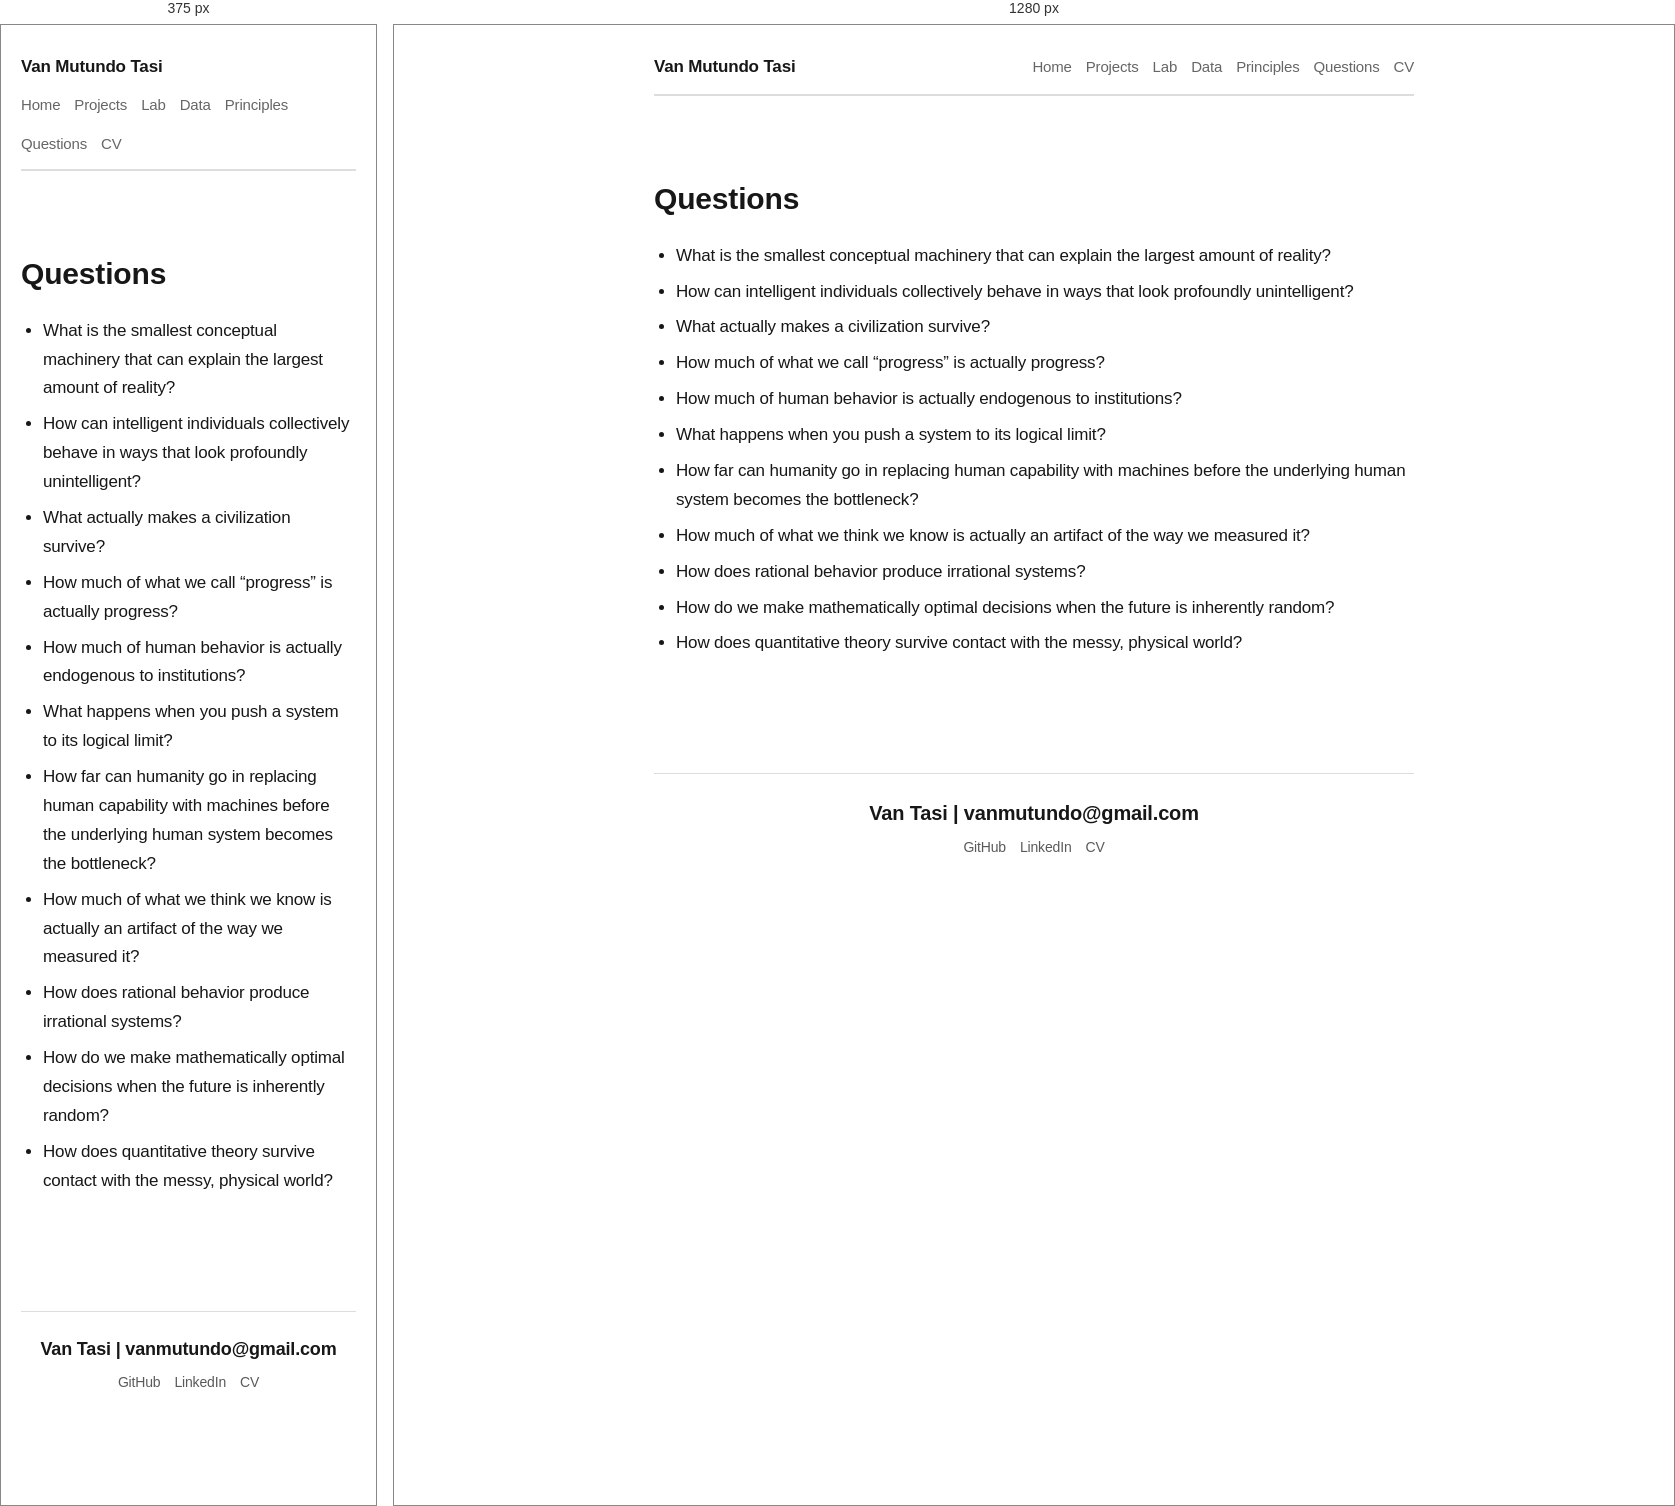
Rendered at 375 px and 1280 px, left to right.

<!-- file: questions.html -->
<!doctype html>
<html lang="en">
<head>
  <meta charset="utf-8">
  <meta name="viewport" content="width=device-width,initial-scale=1">
  <title>Questions — Van Mutundo</title>
  <link rel="stylesheet" href="style.css">
</head>
<body>
  <header>
    <a class="name" href="index.html">Van Mutundo Tasi</a>
    <nav>
      <a href="index.html">Home</a>
      <a href="projects/index.html">Projects</a>
      <a href="lab/index.html">Lab</a>
      <a href="data/index.html">Data</a>
      <a href="principles.html">Principles</a>
      <a href="questions.html">Questions</a>
      <a href="cv.html">CV</a>
    </nav>
  </header>

  <main>
    <section style="padding-top:60px">
      <h1>Questions</h1>
      <ul>
        <li>What is the smallest conceptual machinery that can explain the largest amount of reality?</li>
        <li>How can intelligent individuals collectively behave in ways that look profoundly unintelligent?</li>
        <li>What actually makes a civilization survive?</li>
        <li>How much of what we call “progress” is actually progress?</li>
        <li>How much of human behavior is actually endogenous to institutions?</li>
        <li>What happens when you push a system to its logical limit?</li>
        <li>How far can humanity go in replacing human capability with machines before the underlying human system becomes the bottleneck?</li>
        <li>How much of what we think we know is actually an artifact of the way we measured it?</li>
        <li>How does rational behavior produce irrational systems?</li>
        <li>How do we make mathematically optimal decisions when the future is inherently random?</li>
        <li>How does quantitative theory survive contact with the messy, physical world?</li>
      </ul>
    </section>
  </main>

  <footer class="site-footer">
    <div class="contact-line">Van Tasi | <a href="mailto:vanmutundo@gmail.com">vanmutundo@gmail.com</a></div>
    <div class="footer-links">
      <a href="https://github.com/vmtasi" target="_blank" rel="noreferrer">GitHub</a>
      <a href="https://www.linkedin.com/" target="_blank" rel="noreferrer">LinkedIn</a>
      <a href="cv.html">CV</a>
    </div>
  </footer>
</body>
</html>


/* @media block from style.css */
@media(max-width:650px){
	header{display:block}
	nav{margin-top:10px}
	.intro{padding-top:42px;font-size:20px}
	.date{display:block;width:auto;margin-bottom:2px}
	.contact-line{font-size:18px}
}